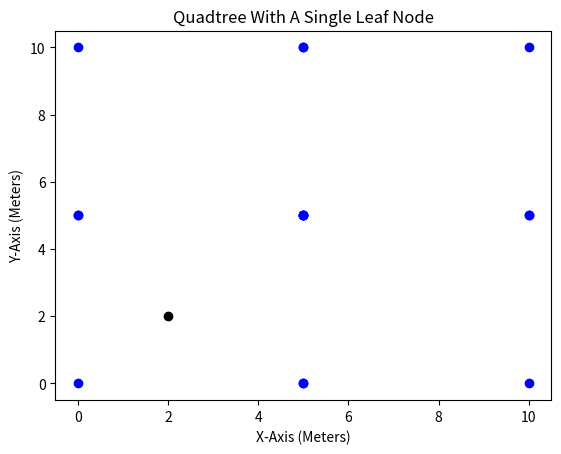

Write the Python code that produced this figure.
import matplotlib.pyplot as plt

# Point that will be stored in a leaf node
class Point:
    def __init__(self, latitude, longitude):
        self.latitude = latitude
        self.longitude = longitude
        # Dictionary that contains timestamp, x, y, altitude
        self.point = {}


# Node Class - leaf = data and no children, internal = has children
class Node:
    def __init__(self, depth, parent, bottomCoords, topCoords, code="", points=[], children=[]):
        self.bottomCoords = bottomCoords
        self.topCoords = topCoords
        self.points = points
        self.children = children
        self.parent = parent
        self.depth = depth
        self.state = 0    
        self.code = code                  # Initialize as empty leaf node

        # state == 1 if node has children
        if len(children) != 0:
            self.state = 1


    # Getters and Setters #

    # Return points
    def getPoints(self):
        return self.points

    # Return number of points
    def getNumPoints(self):
        return self.points.count

    # Add points and sort via timestamp datetime
    def setPoints(self, point):
        self.points.append(point)

    # Get bottom coords
    def getBottomCoords(self):
        return self.bottomCoords

    # Get top coords
    def getTopCoords(self):
        return self.topCoords



    # Returns children
    def getChildren(self):
        return self.children

    # Returns current state 
    def getState(self):
        return self.state
    


# Quadtree Class, contains all the methods for data structure functionality 
class Quadtree:

    # Initialize Quadtree with specified size and create 4 children
    def __init__(self, bottomLeft_X, bottomLeft_Y, topRight_X, topRight_Y):
        self.bottomCoords = [bottomLeft_X, bottomLeft_Y, topRight_X, bottomLeft_Y]
        self.topCoords = [bottomLeft_X, topRight_Y, topRight_X, topRight_Y]
        self.depth = 1 # Maximum level of resolution

        
        # Get coordinates for children nodes
        childrenCoords = self.divideCoords(bottomLeft_X, bottomLeft_Y, topRight_X, topRight_Y)

        # Create children nodes
        one = Node(1, 0, childrenCoords[0][0], childrenCoords[0][1], 1)
        two = Node(1, 0, childrenCoords[1][0], childrenCoords[1][1], 2)
        three = Node(1, 0, childrenCoords[2][0], childrenCoords[2][1], 3)
        four = Node(1, 0, childrenCoords[3][0], childrenCoords[3][1], 4)


        # Add children to a list
        self.arrayOfChildren = [one, two, three, four] 

        # Create root node with children
        self.root = Node(0, 0, self.bottomCoords, self.topCoords, children=self.arrayOfChildren)
      

    # Divide a region into 4 quadrants and return coords  
    def divideCoords(self, bottomLeft_X, bottomLeft_Y, topRight_X, topRight_Y):

         # Mid points
        mid_X = topRight_X/2
        mid_Y = topRight_Y/2

        # Coordinates for each quadrant
        oneCoords = [[bottomLeft_X, mid_Y, mid_X, mid_Y], [bottomLeft_X, topRight_Y, mid_X, topRight_Y]]
        twoCoords = [[mid_X, mid_Y, topRight_X, mid_Y], [mid_X, topRight_Y, topRight_X, topRight_Y]]
        threeCoords = [[bottomLeft_X, bottomLeft_Y, mid_X, bottomLeft_Y], [bottomLeft_X, mid_Y, mid_X, mid_Y]]
        fourCoords = [[mid_X, bottomLeft_Y, topRight_X, bottomLeft_Y], [mid_X, mid_Y, topRight_X, mid_Y]]

        # Return coordinates for each node
        return [oneCoords, twoCoords, threeCoords, fourCoords]
    

    # Insert a point
    def insert(self, Point):
        latitude = Point.latitude       # Y-axis
        longitude = Point.longitude     # X-axis

        currentNode = self.root

        depth = 0

        # 
        # for children in self.root.children:
        
        # # Find depth 1 quadrant 
        # for children in self.root.children:
        #     # find children thats within point coords
        #     if longitude > children.bottomCoords[0] and longitude < children.bottomCoords[2]:
        #         if latitude > children.bottomCoords[1] and latitude < children.topCoords[3]:
        #             currentNode = children
        #             break


        while depth < self.depth:
            # loop through quads and find relevant one till u find a leaf node
            if currentNode.getState() == 1:
                for children in currentNode.children:
                    # find children thats within point coords
                    if longitude > children.bottomCoords[0] and longitude < children.bottomCoords[2]:
                        if latitude > children.bottomCoords[1] and latitude < children.topCoords[3]:
                            currentNode = children

                            if currentNode.getState() == 0:
                                currentNode.setPoints(Point)

                            break
            else:
                currentNode.setPoints(Point)
            
            depth+=1

    # Delete a point
    def delete(self, Point):
        pass 

    # Update a point
    def update(self, Point):
        pass




############################################################

def main():
    # Initialize Quadtree
    quadtree = Quadtree(0,0,10,10)

    # Children of quadtree
    children = quadtree.arrayOfChildren  
    

    
    # Print children
    # for kids in children:
    #     kids.getTopCoords
    #     kids.getBottomCoords

    #     print(str(kids.getTopCoords)) 

    point = Point(1,1)
    quadtree.insert(point)
    x = 1

if __name__ == "__main__":
    # execute only if run as a script
    main()  






















# Plotting


class plottingGrid:
    def __init__(self, bottomLeft_X, bottomLeft_Y, topRight_X, topRight_Y):
        self.bottomCoords = [bottomLeft_X, bottomLeft_Y, topRight_X, bottomLeft_Y]
        self.topCoords = [bottomLeft_X, topRight_Y, topRight_X, topRight_Y]
        plt.plot(self.topCoords, self.bottomCoords) 
        plt.show()



#%%
import matplotlib.pyplot as plt

x1 = [0,1] 
y1 = [0,1] 
# plotting the line 1 points  
# plt.plot(x1, y1, 'bo') 
#####################

class NodePlot:
    def __init__(self, depth, parent, bottomCoords, topCoords, points=0, code=""):
        self.bottomCoords = bottomCoords
        self.topCoords = topCoords
        self.points = points
        self.children = []
        self.parent = parent
        self.depth = depth


    # Getters and Setters #

    def getPoints(self):
        return self.points

    def getBottomCoords(self):
        return self.bottomCoords

    def getTopCoords(self):
        return self.topCoords

    def setPoints(self, point):
        self.points.update(point)

    # def plot(self):
    #     x = [self.bottomCoords(1), self.bottomCoords(3), self.topCoords(1), self.topCoords(3)]
    #     y = [self.bottomCoords(2), self.bottomCoords(4), self.topCoords(2), self.topCoords(4)]

    #     plt.plot(x, y, 'bo')
       


class QuadtreePlot:
    def __init__(self, bottomLeft_X, bottomLeft_Y, topRight_X, topRight_Y):
        self.bottomCoords = [bottomLeft_X, bottomLeft_Y, topRight_X, bottomLeft_Y]
        self.topCoords = [bottomLeft_X, topRight_Y, topRight_X, topRight_Y]
        self.children = 4
        # self.root = NodePlot(0, 0, self.bottomCoords, self.topCoords)
        # self.root.children = self.children

        mid_X = topRight_X/2
        mid_Y = topRight_Y/2

        one = NodePlot(1, 0, [bottomLeft_X, mid_Y, mid_X, mid_Y], [bottomLeft_X, topRight_Y, mid_X, topRight_Y], 1)
        two = NodePlot(1, 0, [mid_X, mid_Y, topRight_X, mid_Y], [mid_X, topRight_Y, topRight_X, topRight_Y], 2)
        three = NodePlot(1, 0, [bottomLeft_X, bottomLeft_Y, mid_X, bottomLeft_Y], [bottomLeft_X, mid_Y, mid_X, mid_Y], 3)
        four = NodePlot(1, 0, [mid_X, bottomLeft_Y, topRight_X, bottomLeft_Y], [mid_X, mid_Y, topRight_X, mid_Y], 4)

        nodes = [one, two, three, four] 

        self.y = []
        self.x = []
        for node in nodes:
            x = [node.bottomCoords[0], node.bottomCoords[2], node.topCoords[0], node.topCoords[2]]
            y = [node.bottomCoords[1], node.bottomCoords[3], node.topCoords[1], node.topCoords[3]] 
            # print(x)
            # print(y)
            plt.plot(x,y,'bo')

        plt.ylabel('Y-Axis (Meters)')
        plt.xlabel('X-Axis (Meters)')

        plt.title('Quadtree With A Single Leaf Node')

        plt.plot(2,2, 'ko')
        
        plt.show
        # print(x)
        # print(y)

QuadtreePlot(0,0,10,10)


# %%
